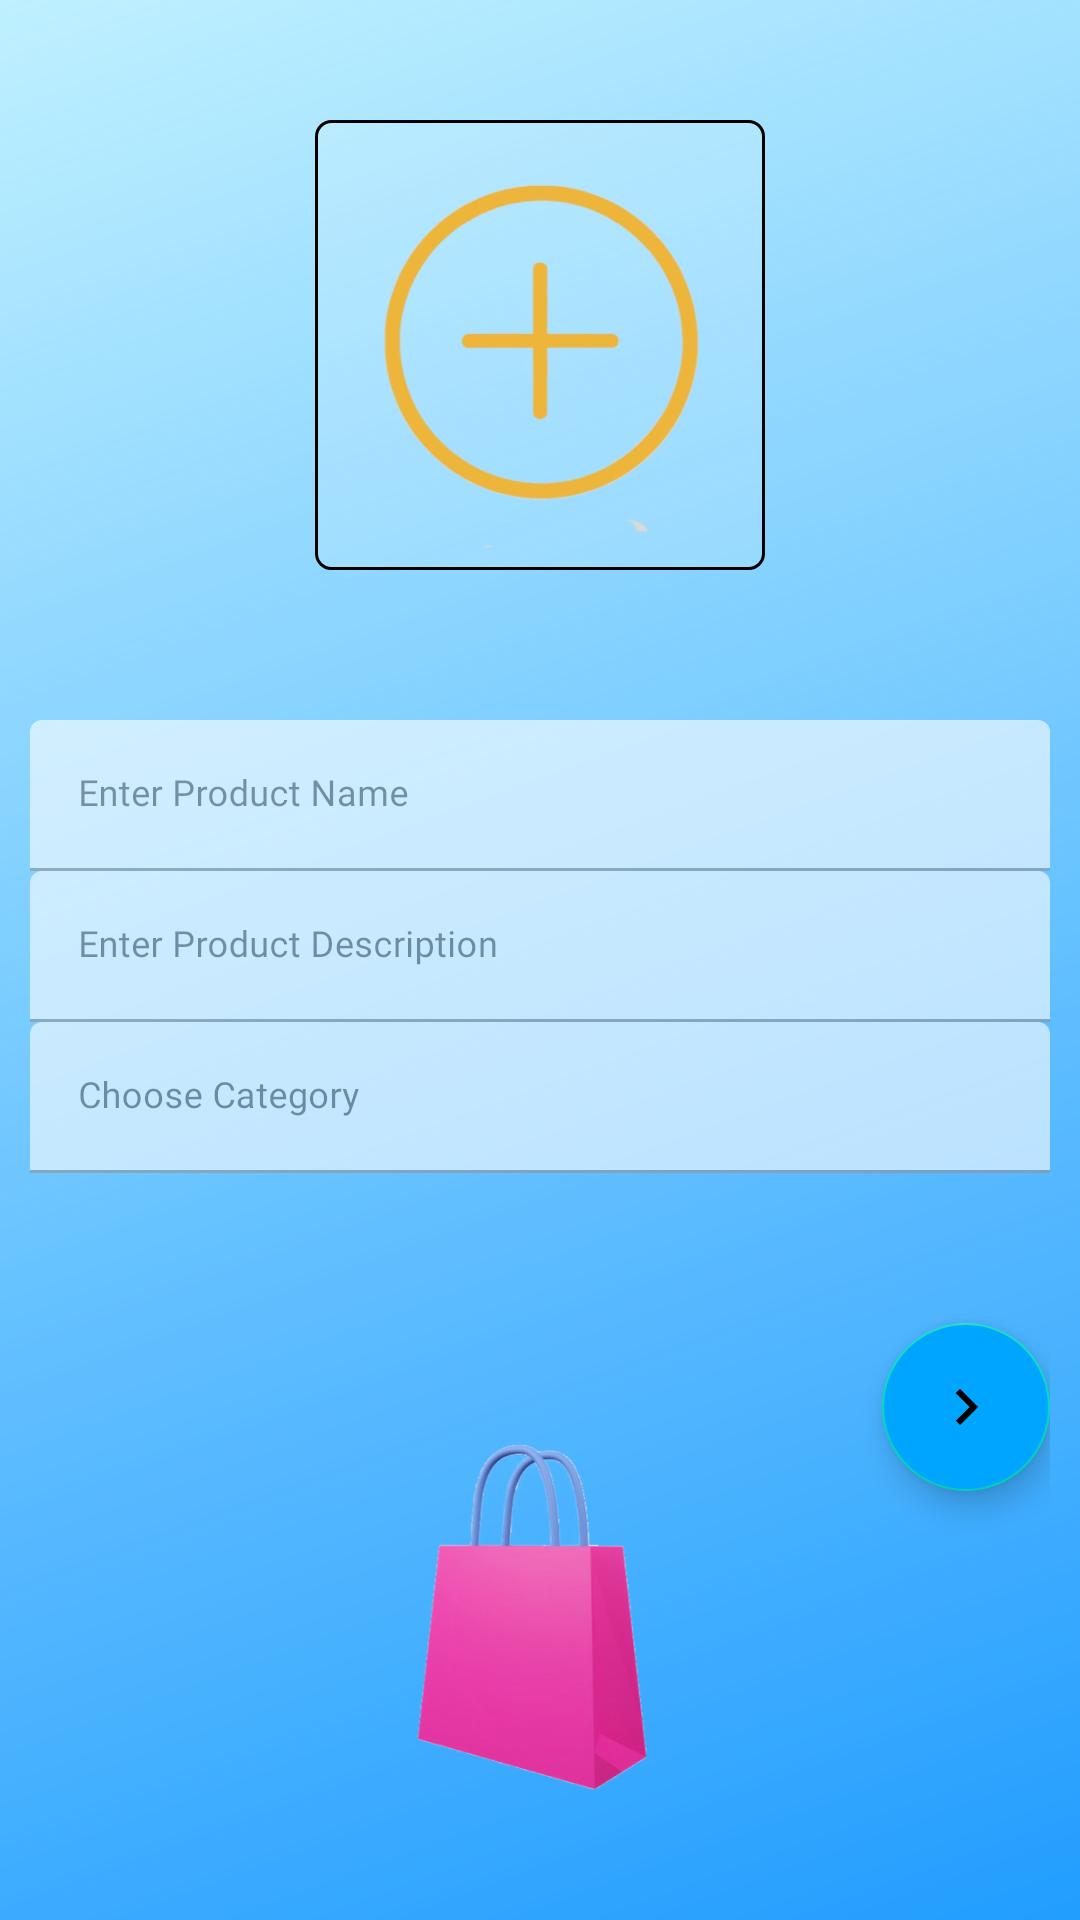

The Android layout XML behind this screen, and the referenced resources:
<!-- AndroidManifest.xml: application theme AppTheme.NoActionBar -->
<!-- res/layout/layout_add_edit_product_1.xml -->
<?xml version="1.0" encoding="utf-8"?>
<LinearLayout xmlns:android="http://schemas.android.com/apk/res/android"
    xmlns:app="http://schemas.android.com/apk/res-auto"
    android:layout_width="match_parent"
    android:layout_height="wrap_content"
    android:layout_marginStart="24dp"
    android:layout_marginTop="8dp"
    android:layout_marginEnd="24dp"
    android:layout_marginBottom="8dp"
    android:background="@drawable/product_bg"
    android:orientation="vertical"
    android:padding="10dp"
    app:layout_constraintBottom_toBottomOf="parent"
    app:layout_constraintEnd_toEndOf="parent"
    app:layout_constraintStart_toStartOf="parent"
    app:layout_constraintTop_toTopOf="parent">


    <ImageView
        android:id="@+id/productIconIv"
        android:layout_width="150dp"
        android:layout_height="150dp"
        android:layout_gravity="center"
        android:background="@drawable/textview_shape_transparent"
        android:padding="1dp"
        android:layout_marginTop="30dp"
        android:src="@drawable/add_product_image" />

    <com.google.android.material.textfield.TextInputLayout
        android:id="@+id/textInputProductName"
        style="@style/parent"
        android:layout_marginTop="50dp"
        android:alpha=".6">

        <EditText
            android:id="@+id/titleEt"
            style="@style/modifiedEditText"
            android:fontFamily="@font/poppins_light"
            android:hint="Enter Product Name"
            android:inputType="textPersonName|textCapWords"
            android:maxLines="1"
            android:textSize="12sp" />
    </com.google.android.material.textfield.TextInputLayout>

    <com.google.android.material.textfield.TextInputLayout
        android:id="@+id/textInputProductDescriptionEt"
        style="@style/parent"
        android:alpha=".6">

        <EditText
            android:id="@+id/descriptionEt"
            style="@style/modifiedEditText"
            android:fontFamily="@font/poppins_light"
            android:hint="Enter Product Description"
            android:inputType="textCapSentences|textMultiLine"
            android:maxLines="1"
            android:textSize="12sp" />
    </com.google.android.material.textfield.TextInputLayout>

    <com.google.android.material.textfield.TextInputLayout
        android:id="@+id/textInputCategoryEt"
        style="@style/parent"
        android:alpha=".6">

        <EditText
            android:id="@+id/categoryTv"
            style="@style/modifiedEditText"
            android:drawableEnd="@drawable/ic_down_black"
            android:fontFamily="@font/poppins_light"
            android:hint="Choose Category"
            android:editable="false"
            android:inputType="none"
            android:maxLines="1"
            android:textSize="12sp" />
    </com.google.android.material.textfield.TextInputLayout>




    <com.google.android.material.floatingactionbutton.FloatingActionButton
        android:id="@+id/fabStep1Complete"
        style="@style/loginButton"
        android:layout_width="wrap_content"
        android:layout_height="wrap_content"
        android:layout_gravity="right"
        android:layout_marginTop="50dp"
        android:backgroundTint="@color/purple_200"
        android:src="@drawable/ic_next_orange" />


</LinearLayout>
<!-- resources referenced by this layout -->
<resources>
  <color name="purple_200">#00A5FF</color>
  <!-- drawable add_product_image: png bitmap (drawable, 98337 bytes) -->
  <!-- drawable ic_next_orange (drawable) -->
  <vector android:autoMirrored="true" android:height="24dp"
      android:tint="#EE8D4C" android:viewportHeight="24"
      android:viewportWidth="24" android:width="24dp" xmlns:android="http://schemas.android.com/apk/res/android">
      <path android:fillColor="@android:color/white" android:pathData="M8.59,16.59L13.17,12 8.59,7.41 10,6l6,6 -6,6 -1.41,-1.41z"/>
  </vector>
  <!-- drawable product_bg: png bitmap (drawable, 426755 bytes) -->
  <!-- drawable textview_shape_transparent (drawable-v24) -->
  <?xml version="1.0" encoding="utf-8"?>
  <shape xmlns:android="http://schemas.android.com/apk/res/android" android:shape="rectangle" >
  
      <stroke android:width="1dip"
          android:color="@color/black"/>
  
      <solid android:color="#25ffffff"/>
      <corners android:radius="5dp"/>
  
  </shape>
  <style name="loginButton" parent="viewParent">
          <item name="android:background">@drawable/login_button_bk</item>
          <item name="android:textColor">@color/whiteTextColor</item>
      </style>
  <style name="modifiedEditText" parent="parent">
          <item name="android:textSize">@dimen/newsMoreTextSize</item>
          <item name="android:backgroundTint">@color/white</item>
          <item name="android:textColor">@color/colorPrimaryLogin</item>
      </style>
  <style name="parent">
          <item name="android:layout_width">match_parent</item>
          <item name="android:layout_height">wrap_content</item>
      </style>
  <style name="AppTheme.NoActionBar" parent="Theme.MaterialComponents.DayNight.NoActionBar"> 
          
          <item name="colorPrimary">@color/purple_200</item>
          <item name="colorPrimaryVariant">@color/purple_700</item>
          <item name="colorOnPrimary">@color/white</item>
  
          <item name="colorSecondary">@color/teal_200</item>
          <item name="colorSecondaryVariant">@color/teal_700</item>
          <item name="colorOnSecondary">@color/black</item>
          
          <item name="android:statusBarColor" tools:targetApi="l">@color/colorAccent</item>
  
          <item name="windowActionBar">false</item>
          <item name="windowNoTitle">true</item>
  
      </style>
  <color name="black">#FF000000</color>
  <style name="viewParent">
          <item name="android:layout_width">wrap_content</item>
          <item name="android:layout_height">wrap_content</item>
      </style>
  <color name="whiteTextColor">#fff</color>
  <color name="white">#FFFFFFFF</color>
  <color name="colorPrimaryLogin">#1F5BF3</color>
  <color name="purple_700">#FF3700B3</color>
  <color name="teal_200">#FF03DAC5</color>
  <color name="teal_700">#FF018786</color>
  <color name="colorAccent">#aee1e1</color>
</resources>
